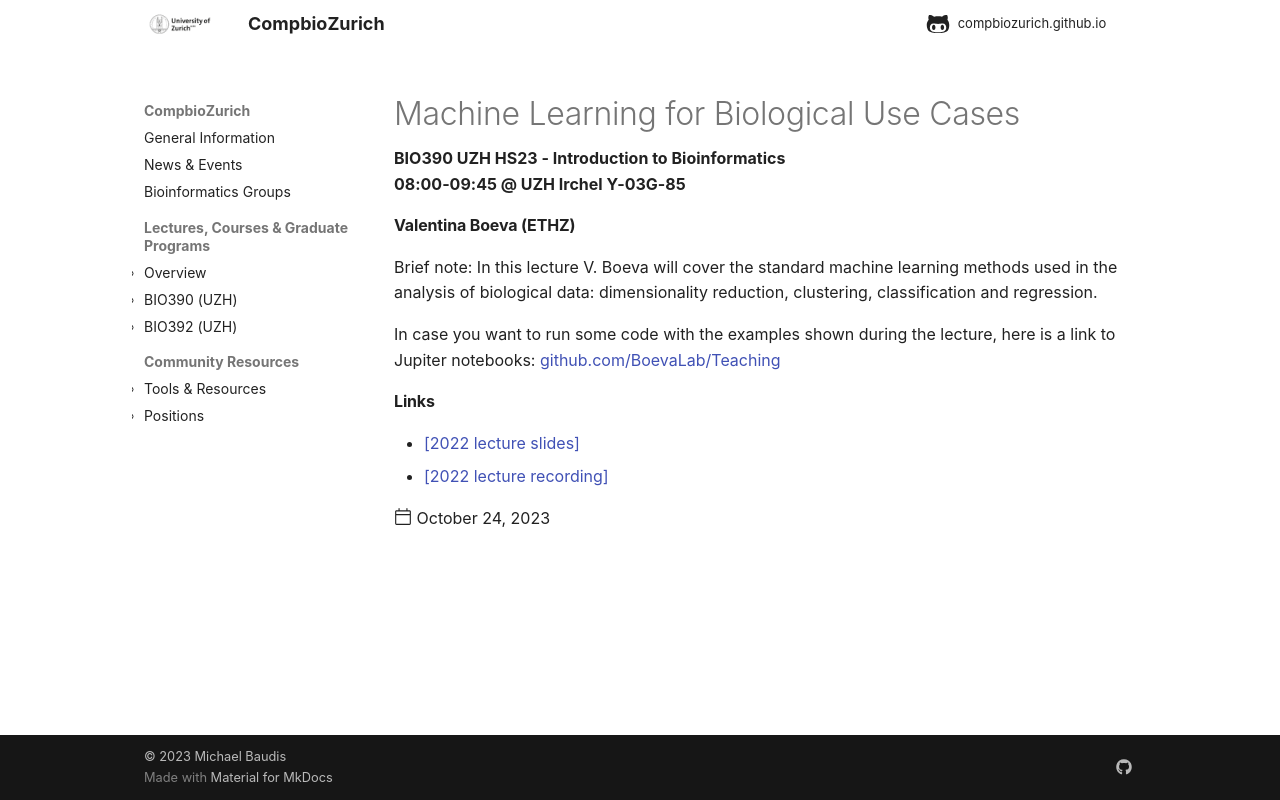

repository: compbiozurich/compbiozurich.github.io · page: teaching/UZH-BIO390/2023/2023-10-24-Valentina-Boeva/index.html · generator: mkdocs

---
template: post.html
title: Machine Learning for Biological Use Cases
description: BIO390 UZH HS23 - Introduction to Bioinformatics</br>08:00-09:45 @ UZH Irchel Y03-G-85
date: 2023-10-24
authors:
pdf_file_name: 
links:
  - '<a href="https://raw.githubusercontent.com/compbiozurich/UZH-BIO390/main/course-material/2022-10-11___Valentina-Boeva__Machine-Learning-for-Biological-Use-Cases__UZH-BIO390-HS22-lecture-04.pdf" target="_blank">[2022 lecture slides]</a>'
  - '[2022 lecture recording](https://uzh.mediaspace.cast.switch.ch/media/Introduction%20to%20Bioinformatics%20-%20Lecture%2004%3A%20Machine%20Learning%20for%20Biological%20Use%20Cases/0_7q6gemoy)'
---

#### Valentina Boeva (ETHZ)

Brief note: In this lecture V. Boeva will cover the standard machine learning methods
used in the analysis of biological data: dimensionality reduction, clustering,
classification and regression.

<!--more-->

In case you want to run some code with the examples shown during the lecture, here is a link to Jupiter notebooks: <https://github.com/BoevaLab/Teaching>
